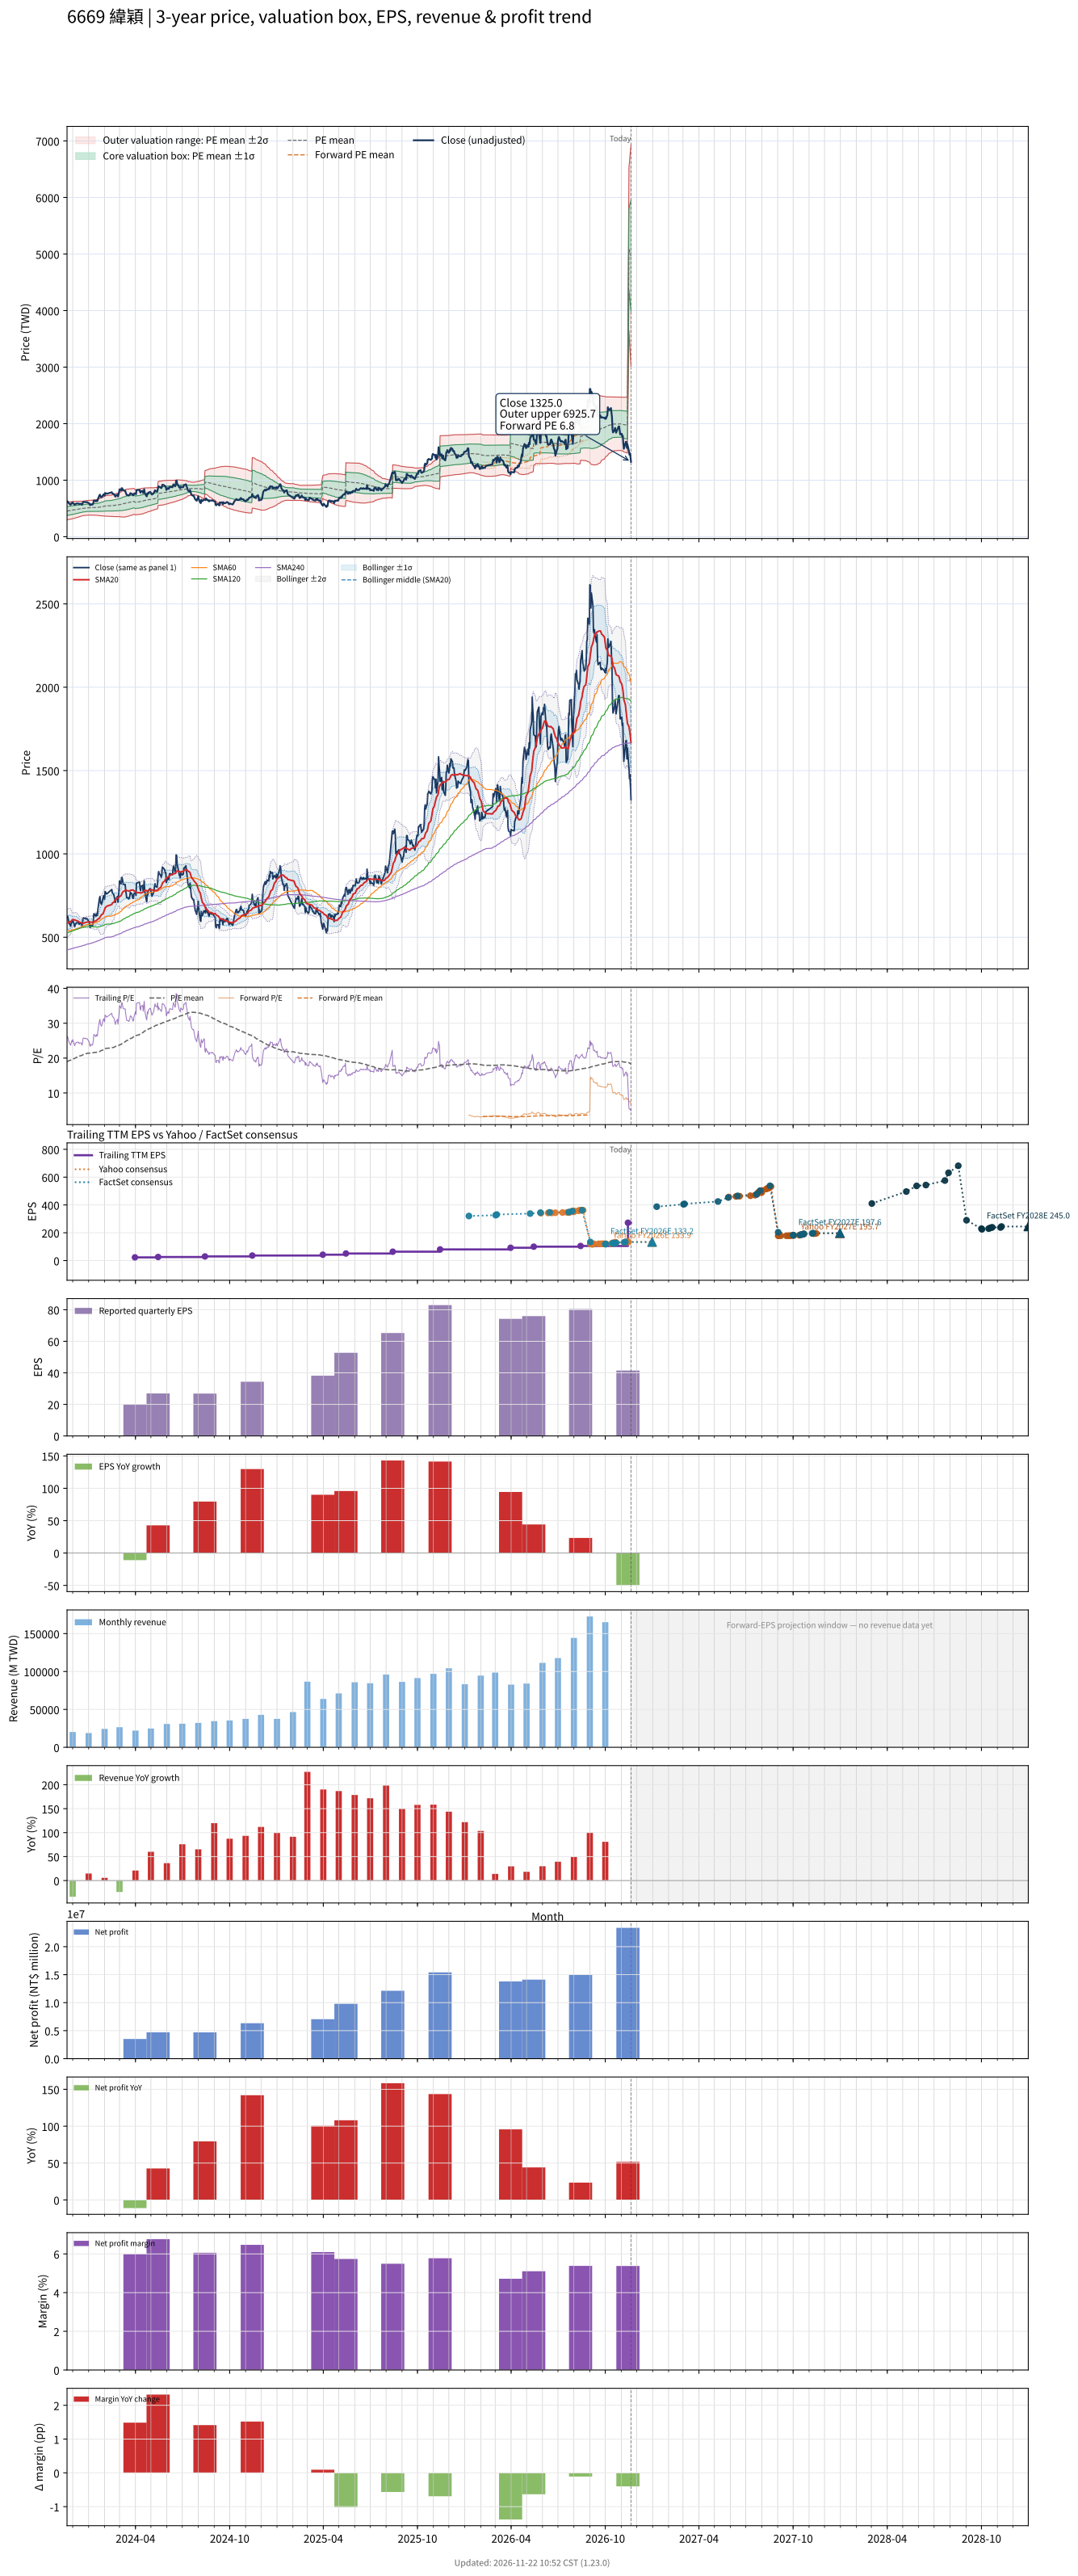

Data behind this chart, as committed beside it:
# chart-version: skill-stock-dynamic-val…
date, close, available_date, period_end, eps, ttm_eps, pe, pe_mean, pe_std, price_m2, price_m1, price_mean, price_p1, price_p2, as_of_date, forward_eps, forward_pe, forward_pe_mean, forward_pe_std, forward_price_m2, forward_price_m1, forward_price_mean, forward_price_p1, forward_price_p2
2023-11-20, 618.5, 2023-11-14, 2023-09-30, 14.96, 23.93, 25.85, 18.91, 3.182, 300.3, 376.4, 452.5, 528.7, 604.8, , , , , , , , , , 
2023-11-21, 626.9, 2023-11-14, 2023-09-30, 14.96, 23.93, 26.2, 19.02, 3.218, 301, 378, 455, 532, 609, , , , , , , , , , 
2023-11-22, 611.8, 2023-11-14, 2023-09-30, 14.96, 23.93, 25.57, 19.11, 3.237, 302.4, 379.9, 457.3, 534.8, 612.2, , , , , , , , , , 
2023-11-23, 598.4, 2023-11-14, 2023-09-30, 14.96, 23.93, 25.01, 19.21, 3.238, 304.7, 382.2, 459.7, 537.1, 614.6, , , , , , , , , , 
2023-11-24, 586.7, 2023-11-14, 2023-09-30, 14.96, 23.93, 24.52, 19.3, 3.231, 307.3, 384.6, 461.9, 539.2, 616.5, , , , , , , , , , 
2023-11-27, 566.6, 2023-11-14, 2023-09-30, 14.96, 23.93, 23.68, 19.38, 3.217, 309.9, 386.8, 463.8, 540.8, 617.7, , , , , , , , , , 
2023-11-28, 580, 2023-11-14, 2023-09-30, 14.96, 23.93, 24.24, 19.47, 3.207, 312.4, 389.1, 465.9, 542.6, 619.3, , , , , , , , , , 
2023-11-29, 596.8, 2023-11-14, 2023-09-30, 14.96, 23.93, 24.94, 19.56, 3.205, 314.7, 391.4, 468.1, 544.7, 621.4, , , , , , , , , , 
2023-11-30, 590.1, 2023-11-14, 2023-09-30, 14.96, 23.93, 24.66, 19.65, 3.195, 317.3, 393.8, 470.2, 546.7, 623.1, , , , , , , , , , 
2023-12-01, 605.1, 2023-11-14, 2023-09-30, 14.96, 23.93, 25.29, 19.75, 3.18, 320.5, 396.5, 472.6, 548.7, 624.8, , , , , , , , , , 
2023-12-04, 573.3, 2023-11-14, 2023-09-30, 14.96, 23.93, 23.96, 19.84, 3.149, 324, 399.4, 474.7, 550.1, 625.4, , , , , , , , , , 
2023-12-05, 563.2, 2023-11-14, 2023-09-30, 14.96, 23.93, 23.54, 19.93, 3.106, 328.1, 402.5, 476.8, 551.1, 625.5, , , , , , , , , , 
2023-12-06, 578.3, 2023-11-14, 2023-09-30, 14.96, 23.93, 24.17, 20.02, 3.074, 331.8, 405.4, 478.9, 552.5, 626, , , , , , , , , , 
2023-12-07, 580, 2023-11-14, 2023-09-30, 14.96, 23.93, 24.24, 20.1, 3.04, 335.6, 408.3, 481, 553.8, 626.5, , , , , , , , , , 
2023-12-08, 586.7, 2023-11-14, 2023-09-30, 14.96, 23.93, 24.52, 20.19, 3.012, 339, 411.1, 483.2, 555.2, 627.3, , , , , , , , , , 
2023-12-11, 586.7, 2023-11-14, 2023-09-30, 14.96, 23.93, 24.52, 20.28, 2.979, 342.8, 414, 485.3, 556.6, 627.9, , , , , , , , , , 
2023-12-12, 588.4, 2023-11-14, 2023-09-30, 14.96, 23.93, 24.59, 20.37, 2.949, 346.3, 416.9, 487.4, 558, 628.5, , , , , , , , , , 
2023-12-13, 581.7, 2023-11-14, 2023-09-30, 14.96, 23.93, 24.31, 20.46, 2.909, 350.3, 419.9, 489.5, 559.1, 628.7, , , , , , , , , , 
2023-12-14, 578.3, 2023-11-14, 2023-09-30, 14.96, 23.93, 24.17, 20.54, 2.868, 354.3, 422.9, 491.5, 560.1, 628.8, , , , , , , , , , 
2023-12-15, 583.3, 2023-11-14, 2023-09-30, 14.96, 23.93, 24.38, 20.63, 2.828, 358.2, 425.9, 493.6, 561.2, 628.9, , , , , , , , , , 
2023-12-18, 581.7, 2023-11-14, 2023-09-30, 14.96, 23.93, 24.31, 20.72, 2.765, 363.5, 429.6, 495.8, 561.9, 628.1, , , , , , , , , , 
2023-12-19, 566.6, 2023-11-14, 2023-09-30, 14.96, 23.93, 23.68, 20.8, 2.7, 368.6, 433.2, 497.8, 562.4, 627, , , , , , , , , , 
2023-12-20, 581.7, 2023-11-14, 2023-09-30, 14.96, 23.93, 24.31, 20.88, 2.665, 372.1, 435.9, 499.6, 563.4, 627.2, , , , , , , , , , 
2023-12-21, 611.8, 2023-11-14, 2023-09-30, 14.96, 23.93, 25.57, 20.96, 2.667, 373.8, 437.6, 501.5, 565.3, 629.1, , , , , , , , , , 
2023-12-22, 616.9, 2023-11-14, 2023-09-30, 14.96, 23.93, 25.78, 21.03, 2.681, 374.8, 439, 503.2, 567.3, 631.5, , , , , , , , , , 
2023-12-25, 611.8, 2023-11-14, 2023-09-30, 14.96, 23.93, 25.57, 21.1, 2.693, 375.9, 440.3, 504.8, 569.2, 633.6, , , , , , , , , , 
2023-12-26, 615.2, 2023-11-14, 2023-09-30, 14.96, 23.93, 25.71, 21.17, 2.703, 377.1, 441.8, 506.4, 571.1, 635.8, , , , , , , , , , 
2023-12-27, 611.8, 2023-11-14, 2023-09-30, 14.96, 23.93, 25.57, 21.24, 2.7, 379, 443.6, 508.2, 572.8, 637.4, , , , , , , , , , 
2023-12-28, 610.2, 2023-11-14, 2023-09-30, 14.96, 23.93, 25.5, 21.31, 2.705, 380.4, 445.1, 509.8, 574.6, 639.3, , , , , , , , , , 
2023-12-29, 611.8, 2023-11-14, 2023-09-30, 14.96, 23.93, 25.57, 21.37, 2.714, 381.5, 446.4, 511.4, 576.3, 641.2, , , , , , , , , , 
2024-01-02, 590.1, 2023-11-14, 2023-09-30, 14.96, 23.93, 24.66, 21.42, 2.722, 382.2, 447.4, 512.5, 577.6, 642.7, , , , , , , , , , 
2024-01-03, 568.3, 2023-11-14, 2023-09-30, 14.96, 23.93, 23.75, 21.45, 2.727, 382.7, 448, 513.2, 578.5, 643.7, , , , , , , , , , 
2024-01-04, 558.2, 2023-11-14, 2023-09-30, 14.96, 23.93, 23.33, 21.46, 2.733, 382.8, 448.2, 513.6, 578.9, 644.3, , , , , , , , , , 
2024-01-05, 573.3, 2023-11-14, 2023-09-30, 14.96, 23.93, 23.96, 21.48, 2.741, 382.7, 448.3, 513.9, 579.4, 645, , , , , , , , , , 
2024-01-08, 566.6, 2023-11-14, 2023-09-30, 14.96, 23.93, 23.68, 21.49, 2.748, 382.8, 448.5, 514.3, 580, 645.8, , , , , , , , , , 
2024-01-09, 575, 2023-11-14, 2023-09-30, 14.96, 23.93, 24.03, 21.52, 2.758, 382.8, 448.8, 514.8, 580.8, 646.8, , , , , , , , , , 
2024-01-10, 593.4, 2023-11-14, 2023-09-30, 14.96, 23.93, 24.8, 21.55, 2.773, 382.9, 449.3, 515.6, 582, 648.3, , , , , , , , , , 
2024-01-11, 640.3, 2023-11-14, 2023-09-30, 14.96, 23.93, 26.76, 21.59, 2.813, 381.9, 449.2, 516.6, 583.9, 651.2, , , , , , , , , , 
2024-01-12, 638.7, 2023-11-14, 2023-09-30, 14.96, 23.93, 26.69, 21.61, 2.843, 381, 449.1, 517.1, 585.1, 653.2, , , , , , , , , , 
2024-01-15, 625.3, 2023-11-14, 2023-09-30, 14.96, 23.93, 26.13, 21.63, 2.862, 380.5, 449, 517.4, 585.9, 654.4, , , , , , , , , , 
2024-01-16, 640.3, 2023-11-14, 2023-09-30, 14.96, 23.93, 26.76, 21.65, 2.894, 379.6, 448.8, 518.1, 587.3, 656.6, , , , , , , , , , 
2024-01-17, 632, 2023-11-14, 2023-09-30, 14.96, 23.93, 26.41, 21.68, 2.922, 378.8, 448.7, 518.6, 588.6, 658.5, , , , , , , , , , 
2024-01-18, 630.3, 2023-11-14, 2023-09-30, 14.96, 23.93, 26.34, 21.71, 2.952, 378.1, 448.8, 519.4, 590, 660.6, , , , , , , , , , 
2024-01-19, 667.2, 2023-11-14, 2023-09-30, 14.96, 23.93, 27.88, 21.76, 3.005, 376.8, 448.7, 520.6, 592.5, 664.4, , , , , , , , , , 
2024-01-22, 732.5, 2023-11-14, 2023-09-30, 14.96, 23.93, 30.62, 21.84, 3.11, 373.8, 448.2, 522.6, 597, 671.4, , , , , , , , , , 
2024-01-23, 744.3, 2023-11-14, 2023-09-30, 14.96, 23.93, 31.11, 21.93, 3.218, 370.8, 447.8, 524.8, 601.8, 678.8, , , , , , , , , , 
2024-01-24, 712.4, 2023-11-14, 2023-09-30, 14.96, 23.93, 29.77, 22.03, 3.275, 370.4, 448.8, 527.2, 605.5, 683.9, , , , , , , , , , 
2024-01-25, 702.4, 2023-11-14, 2023-09-30, 14.96, 23.93, 29.35, 22.13, 3.321, 370.5, 450, 529.4, 608.9, 688.4, , , , , , , , , , 
2024-01-26, 697.3, 2023-11-14, 2023-09-30, 14.96, 23.93, 29.14, 22.21, 3.372, 370.1, 450.7, 531.4, 612.1, 692.8, , , , , , , , , , 
2024-01-29, 734.2, 2023-11-14, 2023-09-30, 14.96, 23.93, 30.69, 22.3, 3.455, 368.2, 450.8, 533.5, 616.1, 698.8, , , , , , , , , , 
2024-01-30, 749.3, 2023-11-14, 2023-09-30, 14.96, 23.93, 31.32, 22.39, 3.542, 366.3, 451.1, 535.8, 620.6, 705.3, , , , , , , , , , 
2024-01-31, 737.6, 2023-11-14, 2023-09-30, 14.96, 23.93, 30.83, 22.5, 3.602, 366, 452.2, 538.4, 624.6, 710.7, , , , , , , , , , 
2024-02-01, 727.5, 2023-11-14, 2023-09-30, 14.96, 23.93, 30.4, 22.6, 3.652, 366.1, 453.4, 540.8, 628.2, 715.5, , , , , , , , , , 
2024-02-02, 774.4, 2023-11-14, 2023-09-30, 14.96, 23.93, 32.37, 22.71, 3.746, 364.1, 453.8, 543.4, 633, 722.7, , , , , , , , , , 
2024-02-05, 759.4, 2023-11-14, 2023-09-30, 14.96, 23.93, 31.74, 22.81, 3.828, 362.5, 454.1, 545.7, 637.3, 728.9, , , , , , , , , , 
2024-02-15, 786.2, 2023-11-14, 2023-09-30, 14.96, 23.93, 32.86, 22.9, 3.933, 359.8, 453.9, 548.1, 642.2, 736.3, , , , , , , , , , 
2024-02-16, 766.1, 2023-11-14, 2023-09-30, 14.96, 23.93, 32.02, 23, 4.016, 358.1, 454.2, 550.3, 646.3, 742.4, , , , , , , , , , 
2024-02-19, 754.3, 2023-11-14, 2023-09-30, 14.96, 23.93, 31.53, 23.09, 4.083, 357.1, 454.8, 552.5, 650.2, 747.9, , , , , , , , , , 
2024-02-20, 739.2, 2023-11-14, 2023-09-30, 14.96, 23.93, 30.9, 23.18, 4.137, 356.6, 455.6, 554.6, 653.6, 752.5, , , , , , , , , , 
... 669 more rows
